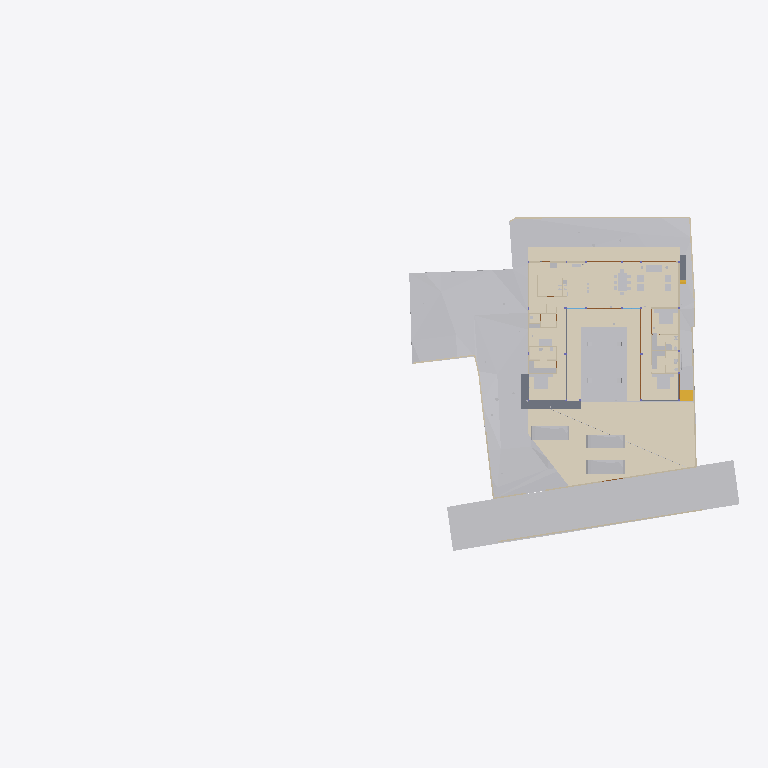
Plan cut of the same IFC building model at storey 'Electrical' (level 0.00 m, cut at 1.40 m), seen from above with north up, elements coloured by IFC class (only those large enough to see are counted): 34 other elements (light grey), 20 walls (beige), 11 coverings (cream), 5 doors (brown), 4 slabs (grey), 1 stair flight (yellow). Cut surfaces are drawn darker.
Extent 96.7 m × 45.5 m × 138.5 m (x, y, z). Storeys (12): Footing at -3.50 m; Site at -2.70 m; GF at -2.65 m; Electrical at 0.00 m; Plumbing at 0.00 m; Road Level at 0.00 m; Areacalc at 0.00 m; FF at 0.45 m; FF Lintel at 3.15 m; schedule at 3.50 m; SF at 3.65 m; Terrace at 5.00 m. Elements (1098): 153 IfcBeam, 104 IfcSlab, 99 IfcWall, 95 IfcCovering, 75 IfcSwitchingDevice, 72 IfcPipeSegment, 47 IfcLightFixture, 46 IfcColumn, 41 IfcDoor, 39 IfcFurniture, 36 IfcWindow, 31 IfcElectricDistributionBoard.

HEADER;
FILE_DESCRIPTION(('ViewDefinition [CoordinationView]'),'2;1');
FILE_NAME('Manilal.ifc','2025-08-27T17:06:40+05:30',(''),(''),'IfcOpenShell 0.8.3-post1','Bonsai 0.8.3-post1','');
FILE_SCHEMA(('IFC4X3'));
ENDSEC;
DATA;
#24581=IFCPROJECT('2TuuvCHJz54PsFPcraEbH$',$,'My Project',$,$,$,$,(#53,#354),#24580);
#35019=IFCSITE('0lpfVeOW52QfroqLYyHNY2',$,'My Site',$,$,#28,$,$,$,$,$,$,$,$);
#35435=IFCBUILDING('0MzaWOaS178x5FMqOflU3C',$,'My Building',$,$,#33,$,$,$,$,$,$);
#30840=IFCBUILDINGSTOREY('09kFoqoxrCvB1_fcEsMZsQ',$,'FF',$,$,#38,$,$,$,$);
#33791=IFCBUILDINGSTOREY('0zoFHJ9PnFW80M$mIVDQW3',$,'GF',$,$,#258,$,$,$,$);
#35436=IFCBUILDINGSTOREY('0MckaoTknA3edZMUNhTyAK',$,'SF',$,$,#6262,$,$,$,$);
#35437=IFCBUILDINGSTOREY('0DtUgpQ1b6nBmkLmvc_ehu',$,'FF Lintel',$,$,#3248,$,$,$,$);
#35438=IFCBUILDINGSTOREY('2nxT8wHGnDX9t8LjuK$yoz',$,'Footing',$,$,#16334,$,$,$,$);
#35439=IFCBUILDINGSTOREY('2JRfeNnUP7R92jcKtKmwj5',$,'Electrical',$,$,#5283,$,$,$,$);
#35440=IFCBUILDINGSTOREY('0fi$VcvNr0Zu6wnPuK6jDB',$,'Plumbing',$,$,#12883,$,$,$,$);
#35441=IFCBUILDINGSTOREY('0qJiDzySr4lhgisX7t8beM',$,'Site',$,$,#6749,$,$,$,$);
#35442=IFCBUILDINGSTOREY('33UZQ2TSvAg8IY4x5QCp2i',$,'schedule',$,$,#2336,$,$,$,$);
#35448=IFCBUILDINGSTOREY('3LpnsPikv4mRTBpfC3WQtx',$,'Road Level',$,$,#35447,$,$,$,$);
#35454=IFCBUILDINGSTOREY('2oUibsQsXAPxeAaTU5dGGW',$,'Terrace',$,$,#35453,$,$,$,$);
#35455=IFCBUILDINGSTOREY('3JrIAq4xL0avIQ8pEnV5X6',$,'Areacalc',$,$,#28105,$,$,$,$);
#6599=IFCGEOGRAPHICELEMENT('1mqx3WFMb0_xZzgY5_pKpf',$,'Site',$,$,#6441,#6598,$,.TERRAIN.);
#29425=IFCGEOGRAPHICELEMENT('20M0x6_hv1D8u5ftoKpVy3',$,'Road',$,$,#29400,#29424,$,.TERRAIN.);
#6804=IFCCOVERING('0wVm3FyC1DcRA3R7QYk_cw',$,'Covering',$,$,#104629,#6803,$,$);
#33545=IFCGEOGRAPHICELEMENT('3hzKcHmG15MBT$Lf89GHXN',$,'PureSite',$,$,#33382,#33544,$,.TERRAIN.);
#17807=IFCCOVERING('0obXNa7O92vB4ZeH5713a2',$,'Covering',$,$,#17795,#17806,$,$);
#17773=IFCCOVERING('0_sfUdWJL30geCimsSdPtS',$,'Covering',$,$,#17761,#17772,$,$);
#17739=IFCCOVERING('3cKtFM7un3FfElLeG67NHt',$,'Covering',$,$,#17727,#17738,$,$);
#19241=IFCEARTHWORKSFILL('1Znkwxu0n0meOY5Z$J5ocC',$,'New',$,$,#19208,#19240,$,.SLOPEFILL.);
#17756=IFCCOVERING('1XvKmENbrFxhdUxNYrpqf_',$,'Covering',$,$,#17744,#17755,$,$);
#17790=IFCCOVERING('2MVunYNsb6JP08Sj34lLMT',$,'Covering',$,$,#17778,#17789,$,$);
#102997=IFCSLAB('2G7fvCafTFV8E99n8nuimN',$,'Slab',$,$,#103142,#103049,$,$);
#33377=IFCVEHICLE('375bP1QIr5xwaw0xewwnFn',$,'Vehicle',$,$,#33354,#33376,$,$);
#31043=IFCEARTHWORKSFILL('3O_GobqT1E4v3eEFWom1zq',$,'Cube',$,$,#31017,#31042,$,.SLOPEFILL.);
#32708=IFCVEHICLE('1yICD2o296ROLrpKuhe72z',$,'Vehicle',$,$,#32685,#32707,$,$);
#33349=IFCVEHICLE('2$JJjIzDr6fuhTHFNPOXyx',$,'Vehicle',$,$,#33326,#33348,$,$);
#31012=IFCEARTHWORKSFILL('263qwxfur0Rg9ySw9RIZCG',$,'Cube',$,$,#30989,#31011,$,.SLOPEFILL.);
#68931=IFCWALL('1WNacC15X0Xf0V_b60Qnrw',$,'Wall',$,$,#68916,#68930,$,$);
#14253=IFCFURNITURE('3B8s7E7fjDlO_NqnYQjYof',$,'Furniture',$,$,#14237,#14252,$,$);
#14232=IFCFURNITURE('39rrc9a3PCpOjz$eiTdf$W',$,'Furniture',$,$,#14216,#14231,$,$);
#7021=IFCWALL('3MfSYaOiTA4AjSKpPvRhyi',$,'Wall',$,$,#6992,#7020,$,$);
#14211=IFCFURNITURE('2J33rbez11iRfVrYceM8DY',$,'Furniture',$,$,#14169,#14210,$,$);
#16139=IFCSLAB('0NFoBJ7x16vuY9LiwMLG$L',$,'Slab',$,$,#16131,#16138,$,$);
#8378=IFCFURNITURE('29pE85kkP97uASnGdXI9bH',$,'Furniture',$,$,#8281,#8377,$,$);
#16165=IFCSLAB('1kNiYiJ25CpB2FM_apFwUL',$,'Slab',$,$,#16157,#16164,$,$);
#32761=IFCSTAIRFLIGHT('1ZDkBQ51D0kPG3so_pcXF$',$,'StairFlight',$,$,#32713,#32760,$,5,4,0.139999997615814,0.300000011920929,.STRAIGHT.);
#7124=IFCWALL('2oTy5UOG136OtM3IP_qiPs',$,'Wall',$,$,#7109,#7123,$,$);
#8882=IFCFURNITURE('3MXk8gWif1ohE$RfY6DOqq',$,'Furniture',$,$,#8788,#8881,$,$);
#7873=IFCFURNISHINGELEMENT('1V34mhiDv5wggbUM6jRsQC',$,'FurnishingElement',$,$,#7830,#7872,$);
#37157=IFCCOVERING('1ApZuROpr6wgthBD3SMgP6',$,'Covering',$,$,#37145,#37156,$,$);
#7070=IFCWALL('1HPS5ge59FQA3Ucv4$dmpm',$,'Wall',$,$,#6754,#7069,$,$);
#6825=IFCWALL('0dMaumaK11Re$pxoZyVSQ9',$,'Wall',$,$,#6810,#6824,$,$);
#6947=IFCWALL('2oOsi6buvCeB4sZT1ijFA2',$,'Wall',$,$,#6925,#6946,$,$);
#7198=IFCWALL('27WVA19Qv4efvQm6cWiqsn',$,'Wall',$,$,#7183,#7197,$,$);
#37240=IFCCOVERING('0PQrCkTx57dh$onY4WcnuP',$,'Covering',$,$,#37237,#37239,$,$);
#37300=IFCCOVERING('1oGGs5yAvCARY26G7ov4Ey',$,'Covering',$,$,#37288,#37299,$,$);
#2860=IFCWALL('2ecVpX7frBE9HnXe73i5Ta',$,'Wall',$,$,#2845,#2859,$,$);
#2760=IFCWALL('1nWrLatmX5UucIWFwHwqn7',$,'Wall',$,$,#2745,#2759,$,$);
#7055=IFCWALL('2Y2Bm57Cb8Exxz7st0aRUc',$,'Wall',$,$,#7026,#7054,$,$);
#37276=IFCCOVERING('0zA4kEfk109BuZOouE0qHc',$,'Covering',$,$,#37264,#37275,$,$);
#6967=IFCWALL('2QiW7TnGvAygi5PkoeW31n',$,'Wall',$,$,#6952,#6966,$,$);
#6852=IFCWALL('10l$0x7lzBbBMMGF1qxI0s',$,'Wall',$,$,#6830,#6851,$,$);
#7681=IFCFURNISHINGELEMENT('3GUKHejqz3093yN26DI$mE',$,'FurnishingElement',$,$,#7638,#7680,$);
#7729=IFCFURNISHINGELEMENT('1EaqRQINj92O5_luxyduwz',$,'FurnishingElement',$,$,#7686,#7728,$);
#7825=IFCFURNISHINGELEMENT('0HmnTzVhr80R2oHcssDlSP',$,'FurnishingElement',$,$,#7782,#7824,$);
#7633=IFCFURNISHINGELEMENT('2JwwUQmCv2Ae2QjMfamPsc',$,'FurnishingElement',$,$,#7587,#7632,$);
#3120=IFCWALL('27UD4TXAD7ihl0Wy7NK4TU',$,'Wall',$,$,#3105,#3119,$,$);
#7921=IFCFURNISHINGELEMENT('1UWB9cDmT58eDlwbbkjp63',$,'FurnishingElement',$,$,#7878,#7920,$);
#82163=IFCPIPESEGMENT('0$2NrGm1rCmgT6JCYtcR$N',$,'PipeSegment',$,$,#82144,#82162,$,$);
#8191=IFCFURNITURE('0w5hTHOp59R8PIefbPbOxu',$,'Furniture',$,$,#8175,#8190,$,$);
#8212=IFCFURNITURE('257RdHH05EBOcTJGwoEUlD',$,'Furniture',$,$,#8196,#8211,$,$);
#8275=IFCFURNITURE('12HNCs16rDfwTzmyXQzSEm',$,'Furniture',$,$,#8259,#8274,$,$);
#37317=IFCCOVERING('3S2yvLawD5mBaXS_3MAFeb',$,'Covering',$,$,#37305,#37316,$,$);
#16126=IFCSLAB('04Jv$VtL1EsBUiQ15mYIZw',$,'Slab',$,$,#16118,#16125,$,$);
#3240=IFCWALL('2FDZc$1Z57bgSDQnhsHhc1',$,'Wall',$,$,#3225,#3239,$,$);
#7178=IFCWALL('3DOK2PUDn3QwM2HLeZR6QD',$,'Wall',$,$,#7163,#7177,$,$);
#7777=IFCFURNISHINGELEMENT('0xsfNp7ez56h_anoL1l3n4',$,'FurnishingElement',$,$,#7734,#7776,$);
#28903=IFCDOOR('0abo0sfkX2yO6I5W4AOpFJ',$,'Door',$,$,#28730,#28902,'8_9',$,$,$,$,$);
#29453=IFCDOOR('2t$p1hgeX2Y9d6XgGeH1wU',$,'Door',$,$,#29430,#29452,'10',$,$,$,$,$);
#2980=IFCWALL('2oouJeu9XF0PkUjeEvxQOm',$,'Wall',$,$,#2965,#2979,$,$);
#8170=IFCFURNITURE('264iryIv5DPeHKPV4n8Efc',$,'Furniture',$,$,#8103,#8169,$,$);
#8233=IFCFURNITURE('07u5w712j3mw4b0aBksq9x',$,'Furniture',$,$,#8217,#8232,$,$);
#8254=IFCFURNITURE('0I7Hp4EB58Eh801L1SZ2MY',$,'Furniture',$,$,#8238,#8253,$,$);
#2800=IFCWALL('1CCeDmF7D6CgViS7R2QfSU',$,'Wall',$,$,#2785,#2799,$,$);
#57245=IFCWASTETERMINAL('0JT_xL3PPDzO_JIHqa1ORQ',$,'WasteTerminal',$,$,#57236,#57244,$,$);
#57287=IFCWASTETERMINAL('0PdUvslhj6EeXtTV12HTnv',$,'WasteTerminal',$,$,#57278,#57286,$,$);
#3140=IFCWALL('3HoUgi9751ffyJn8Tt97uA',$,'Wall',$,$,#3125,#3139,$,$);
#12967=IFCELECTRICAPPLIANCE('1eEaYeX5DEbxuBNwn_MOC2',$,'ElectricAppliance','655L LG Double Door',$,#99106,#12966,$,$);
#15427=IFCSANITARYTERMINAL('2ApYGb9E92GxsnAmMhtfWI',$,'SanitaryTerminal',$,$,#15381,#15426,$,$);
#26115=IFCDOOR('2spRv5Ji91n9yqKIOFRqVg',$,'Door',$,$,#26092,#26114,'06',$,$,$,$,$);
#29649=IFCDOOR('3_z$HjegXDoQKWubeZWTkS',$,'Door',$,$,#29479,#29648,'16',$,$,$,$,$);
#30640=IFCDOOR('1FURQyngn3FeKsLNkPNa6l',$,'Door',$,$,#30617,#30639,'18',$,$,$,$,$);
#2880=IFCWALL('2sYuhccprBsBolIfSKHX1A',$,'Wall',$,$,#2865,#2879,$,$);
#57259=IFCWASTETERMINAL('04rWQVzPD6qPOBwfQan54a',$,'WasteTerminal',$,$,#57250,#57258,$,$);
#57273=IFCWASTETERMINAL('2TVx$vPvH6whbXQBVyaqx3',$,'WasteTerminal',$,$,#57264,#57272,$,$);
#3180=IFCWALL('1N0zesiAv8s9$ZcdzUGklQ',$,'Wall',$,$,#3165,#3179,$,$);
ENDSEC;
